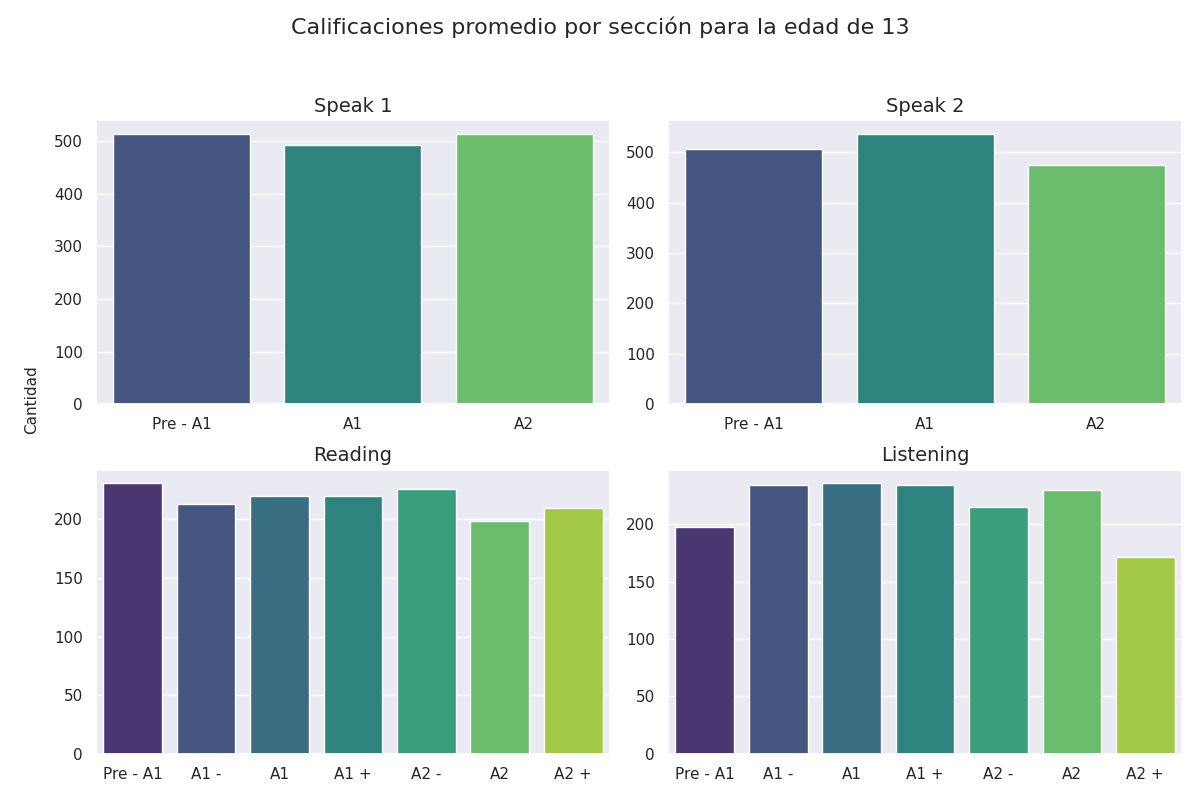

The data file committed next to this chart (first rows):
seccion, calificacion, cantidad
speak 1, Pre - A1, 513
speak 1, A1, 492
speak 1, A2, 514
speak 2, Pre - A1, 507
speak 2, A1, 537
speak 2, A2, 475
reading, Pre - A1, 231
reading, A1 -, 213
reading, A1, 220
reading, A1 +, 220
reading, A2 -, 226
reading, A2, 199
reading, A2 +, 210
listening, Pre - A1, 198
listening, A1 -, 234
listening, A1, 236
listening, A1 +, 234
listening, A2 -, 215
listening, A2, 230
listening, A2 +, 172
